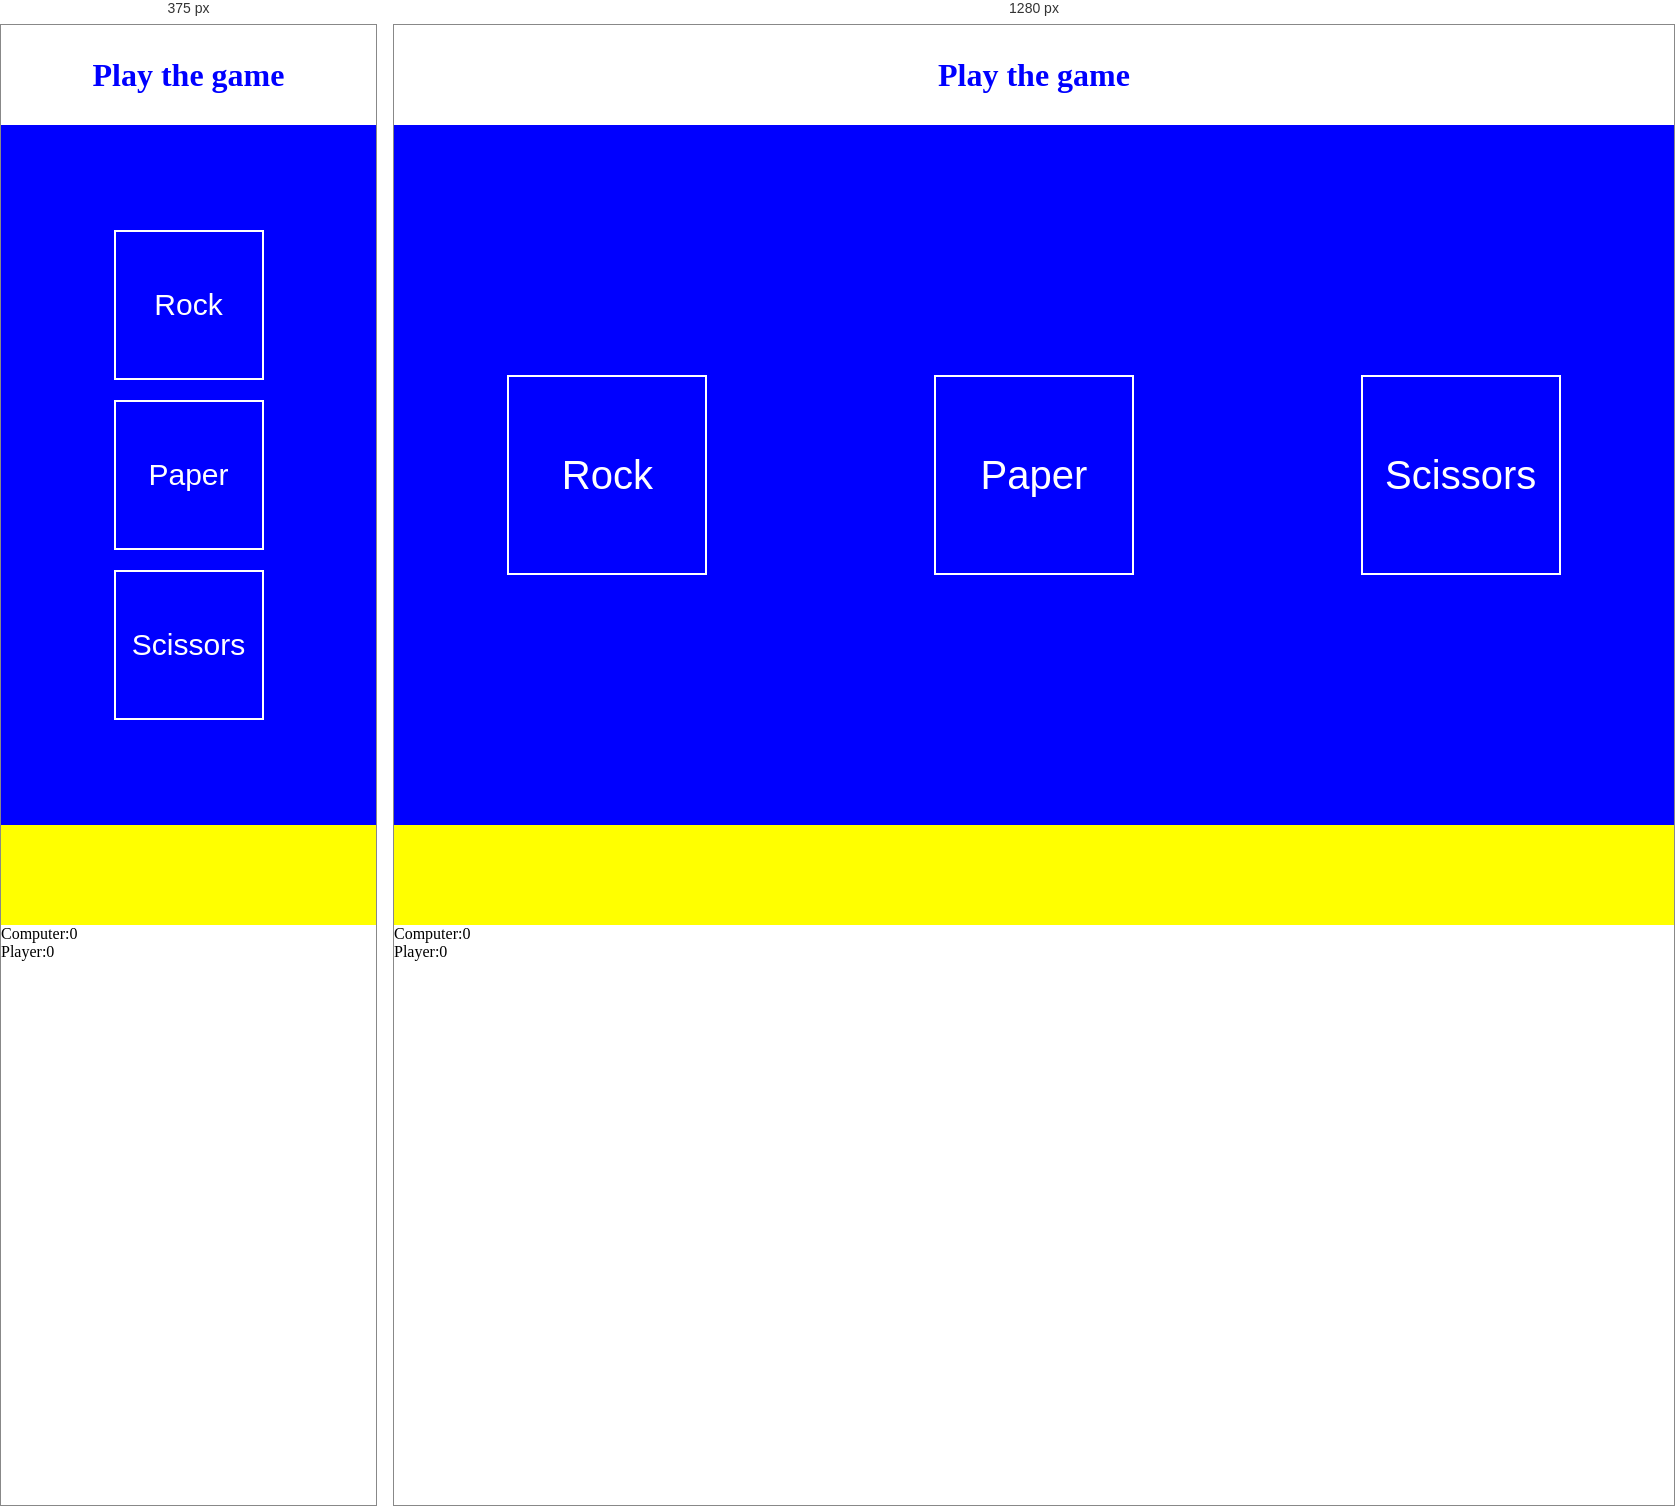
Rendered at 375 px and 1280 px, left to right.

<!-- file: index.html -->
<!DOCTYPE html>
<html lang="en">
<head>
	<meta charset="UTF-8">
	<title>Kamień, papier, nożyce</title>
	<link 
		href="https://fonts.googleapis.com/css?family=Do+Hyeon|Press+Start+2P&display=swap" 
		rel="stylesheet">
	<link rel="stylesheet" href="css/style.css">
</head>
<body>
	<div class="container">
		<div class="header">
			<h1>Play the game</h1>
		</div>
		  
		<div class="game">
			<div class="buttons-wrapper">
				<div class="btn">
					<button id="play-rock">Rock</button>
				</div>
				<div class="btn">
					<button id="play-paper">Paper</button>
				</div>
				<div class="btn">
					<button id="play-scissors">Scissors</button>
				</div>
			</div>
		</div>
		
		<div class="footer">
			<div class="score">
				<div id="messages">
				</div>
			</div>
			<div id="result">
				<div class="computer">
					Computer:<span id="computerResult">0</span>
				</div>
				<div class="player">
					Player:<span id="playerResult">0</span>
				</div>
			</div>
		</div>
	</div>

	<script src="js/functions.js"></script>
	<script src="js/script.js"></script>
</body>
</html>

/* @media block from style.css */
@media (max-width: 800px) {
  .buttons-wrapper {
    -ms-flex-direction: column;
        flex-direction: column;
    -ms-flex-pack: center;
        justify-content: center;
  }
  .btn {
    width: 150px;
    height: 150px;
    margin: 10px;
  }
  button {
    font-size: 30px;
  }
  #messages {
    font-size: 17px;
  }
}